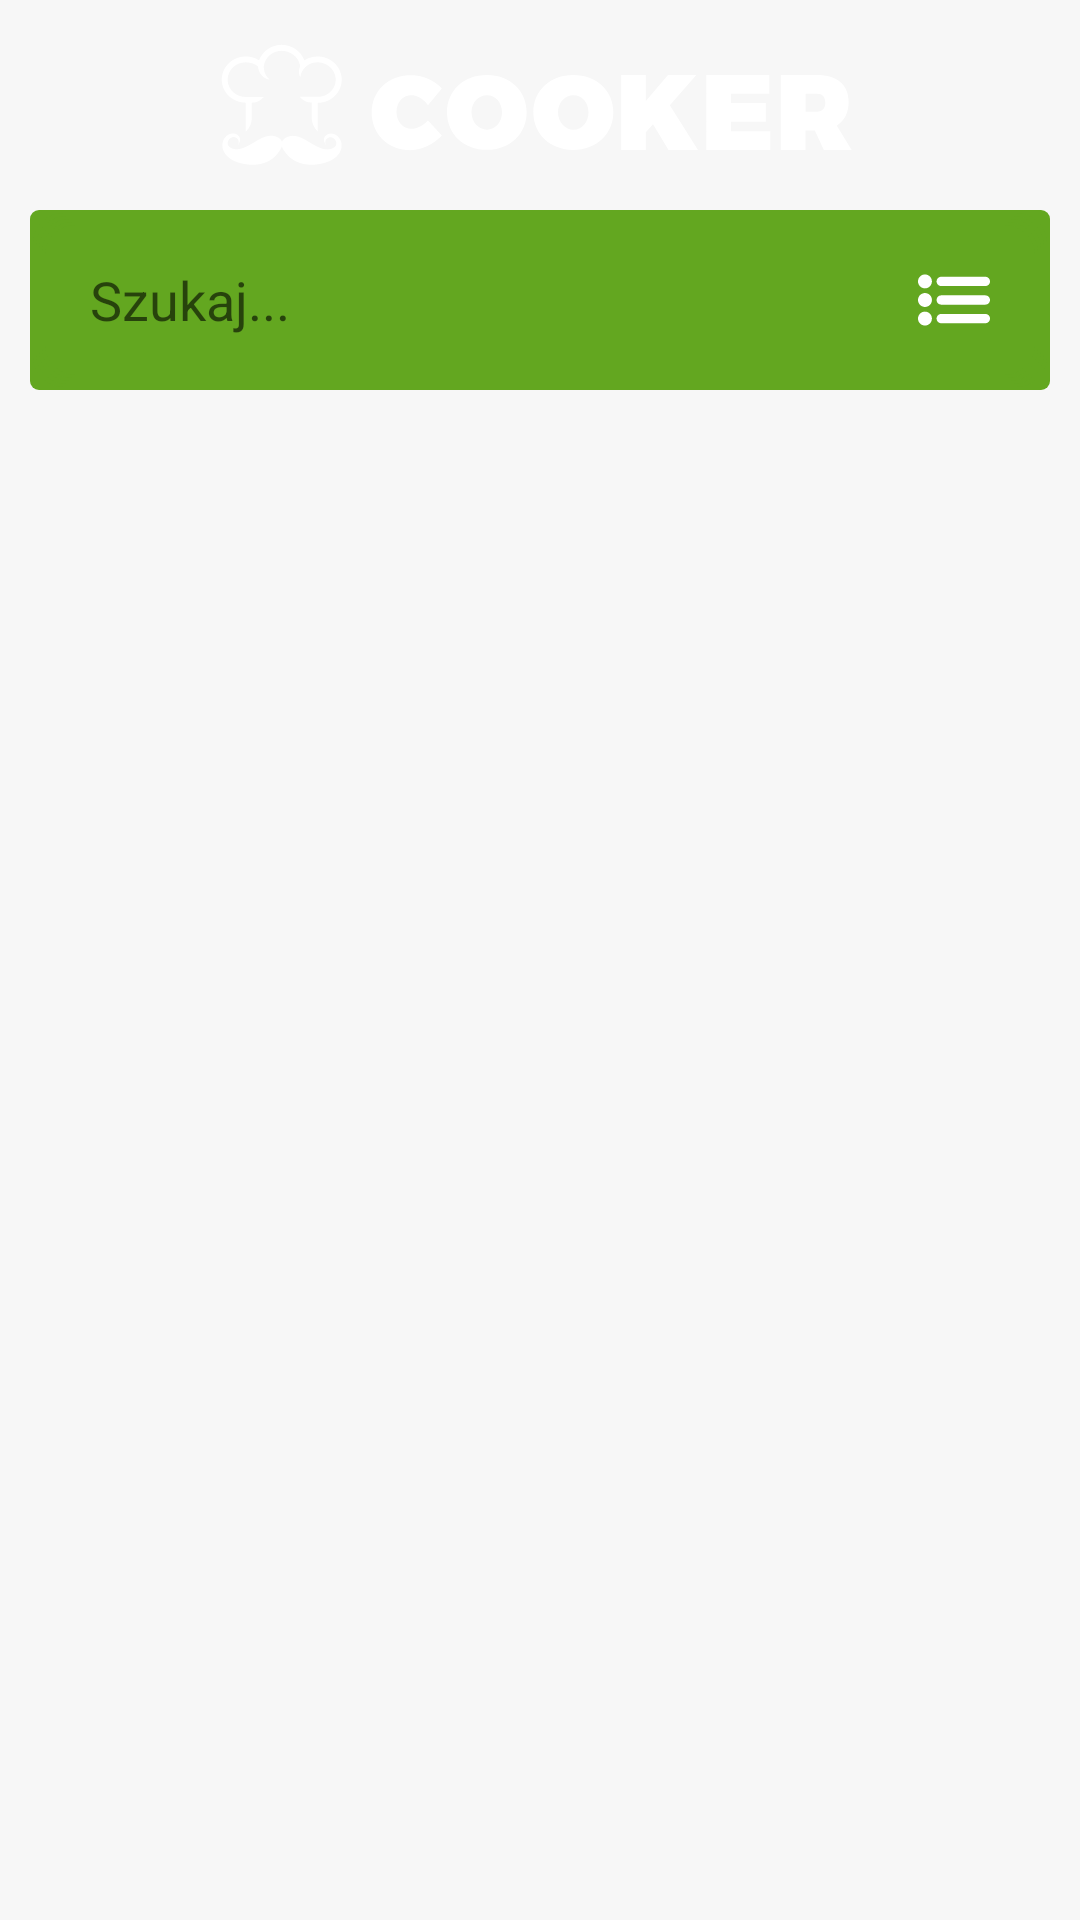

Layout XML and referenced resources for this Android screen:
<!-- AndroidManifest.xml: application theme AppTheme -->
<!-- res/layout/content_main.xml -->
<?xml version="1.0" encoding="utf-8"?>
<RelativeLayout xmlns:android="http://schemas.android.com/apk/res/android"
    xmlns:app="http://schemas.android.com/apk/res-auto"
    xmlns:tools="http://schemas.android.com/tools"
    android:layout_width="match_parent"
    android:layout_height="match_parent"
    android:background="#f7f7f7"
    app:layout_behavior="@string/appbar_scrolling_view_behavior"
    tools:context=".ui.activity.RecipesActivity"
    tools:showIn="@layout/activity_recipes"
    android:focusable="true"
    android:focusableInTouchMode="true">

    <FrameLayout
        xmlns:android="http://schemas.android.com/apk/res/android"
        android:layout_width="wrap_content"
        android:layout_height="wrap_content">

        <android.support.v7.widget.Toolbar
            android:id="@+id/toolbar"
            android:layout_height="100dp"
            android:layout_width="match_parent"
            android:minHeight="?attr/actionBarSize"
            android:background="@drawable/gradient">

            <ImageView
            android:layout_width="wrap_content"
            android:layout_height="wrap_content"
            android:layout_marginRight="50dp"
            android:layout_marginLeft="50dp"
            android:layout_marginBottom="30dp"
            android:src="@drawable/ic_cooker_mono_white_horizontal"/>

        </android.support.v7.widget.Toolbar>

    </FrameLayout>

    <EditText
        android:id="@+id/editTextSearch"
        android:drawableRight="@drawable/ic_list_symbol_of_three_items_with_dots"
        android:layout_width="match_parent"
        android:layout_height="60dp"
        android:hint="Szukaj..."
        android:layout_marginStart="10dp"
        android:layout_marginEnd="10dp"
        android:layout_marginTop="70dp"
        android:layout_marginBottom="0dp"
        android:paddingLeft="20dp"
        android:paddingRight="20dp"
        android:background="@drawable/search"/>

    <android.support.v7.widget.RecyclerView
        android:layout_below="@id/editTextSearch"
        android:id="@+id/recycler_view"
        android:layout_width="match_parent"
        android:layout_height="wrap_content"
        android:clipToPadding="false"
        android:scrollbars="vertical" />

</RelativeLayout>
<!-- res/layout/activity_recipes.xml (included above) -->
<?xml version="1.0" encoding="utf-8"?>
<android.support.design.widget.CoordinatorLayout xmlns:android="http://schemas.android.com/apk/res/android"
    xmlns:app="http://schemas.android.com/apk/res-auto"
    android:id="@+id/main_content"
    android:layout_width="match_parent"
    android:layout_height="match_parent"
    android:background="@android:color/white"
    android:fitsSystemWindows="true">

    <include layout="@layout/content_main" />

    <include layout="@layout/nav"/>

</android.support.design.widget.CoordinatorLayout>
<!-- res/layout/nav.xml (included above) -->
<?xml version="1.0" encoding="utf-8"?>
<android.support.constraint.ConstraintLayout xmlns:android="http://schemas.android.com/apk/res/android"
    xmlns:app="http://schemas.android.com/apk/res-auto"
    xmlns:tools="http://schemas.android.com/tools"
    android:id="@+id/activity_main"
    android:layout_width="match_parent"
    android:layout_height="match_parent"
    tools:context=".ui.activity.MainActivity">

    <FrameLayout
        android:id="@+id/fragment_container"
        android:layout_width="0dp"
        android:layout_height="0dp"
        app:layout_constraintTop_toTopOf="parent"
        app:layout_constraintBottom_toTopOf="@+id/navigation_view"
        app:layout_constraintLeft_toLeftOf="parent"
        app:layout_constraintRight_toRightOf="parent"/>

    <com.ittianyu.bottomnavigationviewex.BottomNavigationViewEx
        android:id="@+id/navigation_view"
        android:layout_width="0dp"
        android:layout_height="65dp"
        app:layout_constraintBottom_toBottomOf="parent"
        app:layout_constraintLeft_toLeftOf="parent"
        app:layout_constraintRight_toRightOf="parent"
        android:background="@color/colorPrimary"
        app:itemIconTint="@color/draw_item"
        app:itemTextColor="@color/draw_item"
        app:menu="@menu/nav_items" />

</android.support.constraint.ConstraintLayout>
<!-- resources referenced by this layout -->
<resources>
  <color name="colorPrimary">#7bd128</color>
  <!-- drawable ic_cooker_mono_white_horizontal: vector/xml drawable (drawable, 3288 chars, omitted) -->
  <!-- drawable ic_list_symbol_of_three_items_with_dots (drawable) -->
  <vector android:height="24dp" android:viewportHeight="612.0"
      android:viewportWidth="612.0" android:width="24dp" xmlns:android="http://schemas.android.com/apk/res/android">
      <path android:fillColor="#fff" android:pathData="M59.2,88.8C26.5,88.8 0,115.4 0,148.1s26.5,59.2 59.2,59.2s59.2,-26.5 59.2,-59.2S91.9,88.8 59.2,88.8zM59.2,246.8C26.5,246.8 0,273.3 0,306c0,32.7 26.5,59.2 59.2,59.2s59.2,-26.5 59.2,-59.2C118.5,273.3 91.9,246.8 59.2,246.8zM59.2,404.7C26.5,404.7 0,431.2 0,463.9c0,32.7 26.5,59.2 59.2,59.2s59.2,-26.5 59.2,-59.2C118.5,431.2 91.9,404.7 59.2,404.7zM197.4,187.5h375.1c21.8,0 39.5,-17.7 39.5,-39.5s-17.7,-39.5 -39.5,-39.5H197.4c-21.8,0 -39.5,17.7 -39.5,39.5S175.6,187.5 197.4,187.5zM572.5,266.5H197.4c-21.8,0 -39.5,17.7 -39.5,39.5c0,21.8 17.7,39.5 39.5,39.5h375.1c21.8,0 39.5,-17.7 39.5,-39.5C612,284.2 594.3,266.5 572.5,266.5zM572.5,424.5H197.4c-21.8,0 -39.5,17.7 -39.5,39.5s17.7,39.5 39.5,39.5h375.1c21.8,0 39.5,-17.7 39.5,-39.5S594.3,424.5 572.5,424.5z"/>
  </vector>
  <!-- drawable search (drawable) -->
  <?xml version="1.0" encoding="utf-8"?>
  <layer-list xmlns:android="http://schemas.android.com/apk/res/android" >
  
      
      <item>
          <shape>
              <padding
                  android:bottom="1dp"
                  android:left="1dp"
                  android:right="1dp"
                  android:top="1dp" />
  
              <solid android:color="#63a720" />
  
              <corners android:radius="3dp" />
          </shape>
      </item>
      <item>
          <shape>
              <padding
                  android:bottom="1dp"
                  android:left="1dp"
                  android:right="1dp"
                  android:top="1dp" />
  
              <solid android:color="#63a720" />
  
              <corners android:radius="10dp" />
          </shape>
      </item>
      <item>
          <shape>
              <padding
                  android:bottom="1dp"
                  android:left="1dp"
                  android:right="1dp"
                  android:top="1dp" />
  
              <solid android:color="#63a720" />
  
              <corners android:radius="10dp" />
          </shape>
      </item>
      <item>
          <shape>
              <padding
                  android:bottom="1dp"
                  android:left="1dp"
                  android:right="1dp"
                  android:top="1dp" />
  
              <solid android:color="#63a720" />
  
              <corners android:radius="10dp" />
          </shape>
      </item>
      <item>
          <shape>
              <padding
                  android:bottom="1dp"
                  android:left="1dp"
                  android:right="1dp"
                  android:top="1dp" />
  
              <solid android:color="#63a720" />
  
              <corners android:radius="10dp" />
          </shape>
      </item>
  
      
      <item>
          <shape>
              <solid android:color="@android:color/white" />
              <solid android:color="#63a720"/>
              <corners android:radius="10dp" />
          </shape>
      </item>
  
  </layer-list>
  <style name="AppTheme" parent="Theme.AppCompat.Light.NoActionBar">
          
          <item name="colorPrimary">@color/colorPrimary</item>
          <item name="colorPrimaryDark">@color/colorPrimaryDark</item>
          <item name="colorAccent">@color/colorAccent</item>
          <item name="windowNoTitle">true</item>
          <item name="windowActionBar">false</item>
  
          <item name="colorControlNormal">#fafff4</item>
          <item name="colorControlActivated">#fff</item>
          <item name="colorControlHighlight">#fbfff6</item>
      </style>
  <color name="colorPrimaryDark">#72c225</color>
  <color name="colorAccent">#7bd128</color>
</resources>
